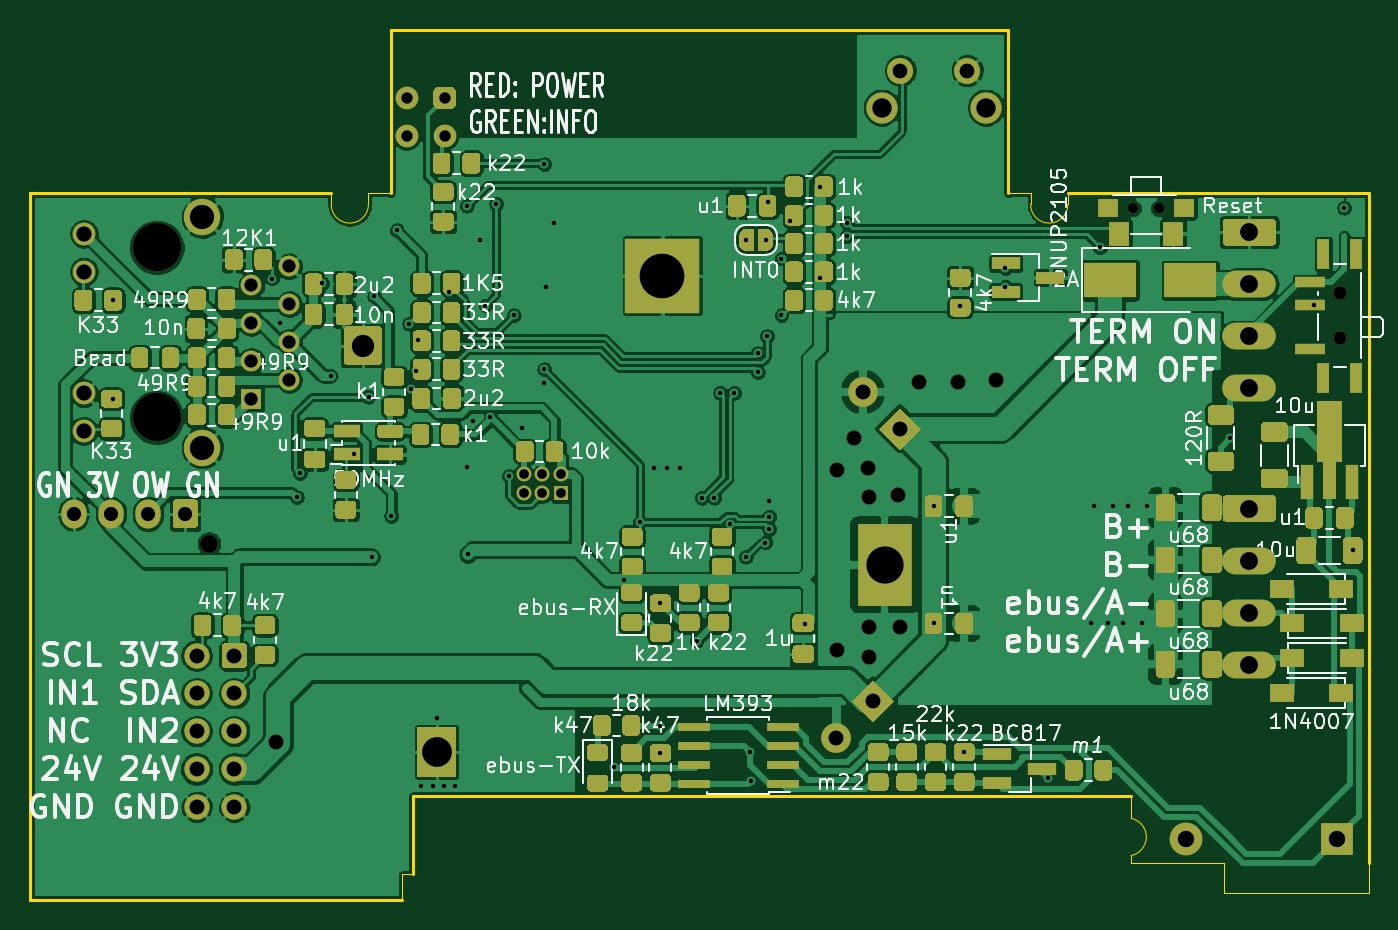
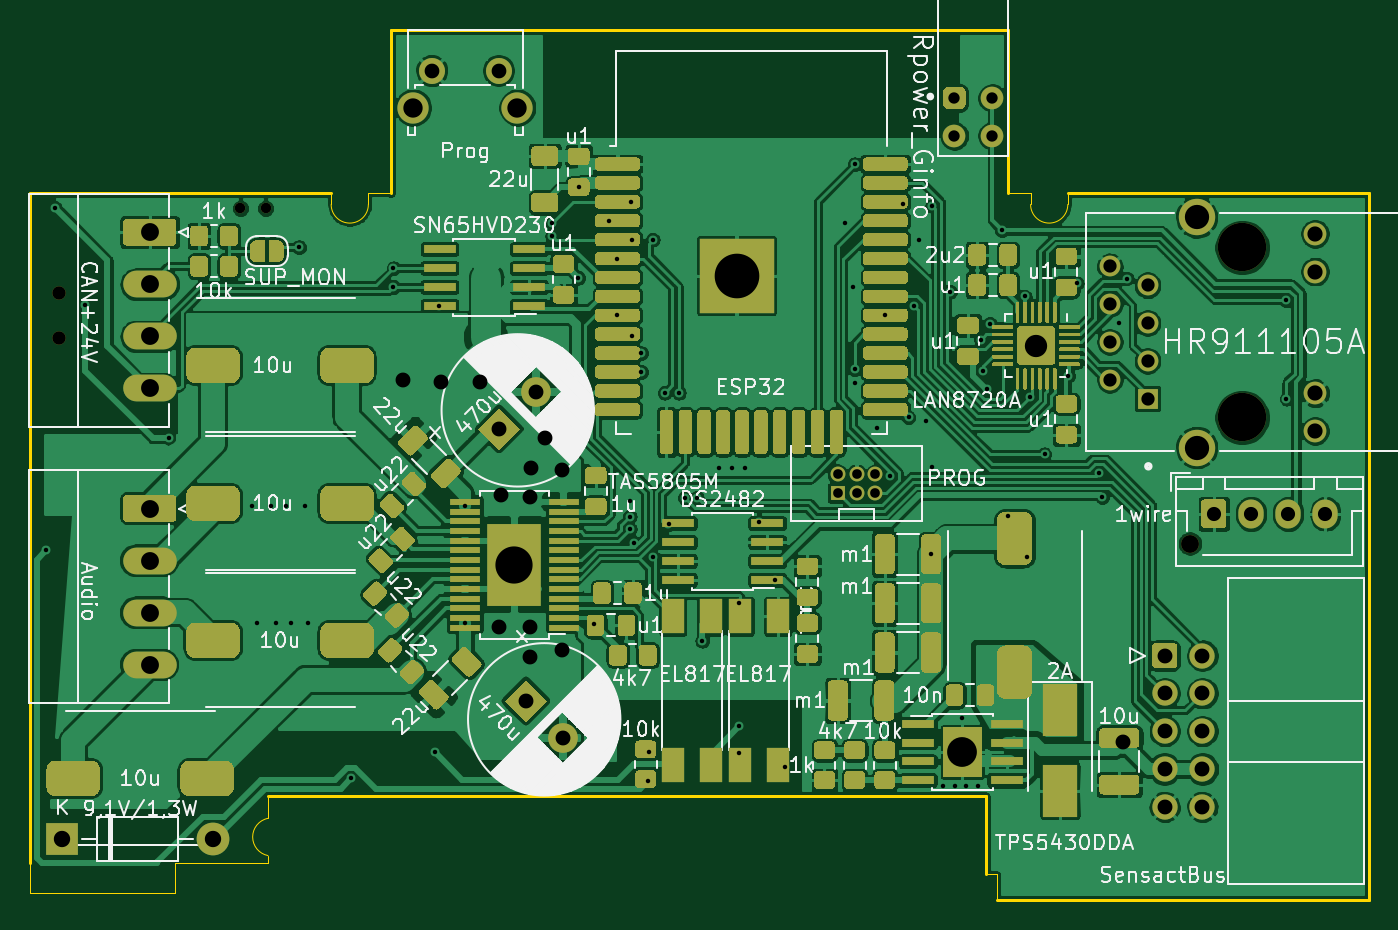
Circuit board: 10 layer files. Board 90.0 x 58.5 mm.
- bottom_copper: sensactHsNano-B_Cu.gbl (474234 bytes)
- bottom_mask: sensactHsNano-B_Mask.gbs (56542 bytes)
- paste: sensactHsNano-B_Paste.gbp (50997 bytes)
- bottom_silk: sensactHsNano-B_SilkS.gbo (153576 bytes)
- outline: sensactHsNano-Edge_Cuts.gm1 (2193 bytes)
- top_copper: sensactHsNano-F_Cu.gtl (424278 bytes)
- top_mask: sensactHsNano-F_Mask.gts (49676 bytes)
- paste: sensactHsNano-F_Paste.gtp (42762 bytes)
- top_silk: sensactHsNano-F_SilkS.gto (139717 bytes)
- drill: sensactHsNano.drl (3612 bytes)

=== bottom_copper: sensactHsNano-B_Cu.gbl (474234 bytes, source omitted) ===
=== bottom_mask: sensactHsNano-B_Mask.gbs (56542 bytes, source omitted) ===
=== paste: sensactHsNano-B_Paste.gbp (50997 bytes, source omitted) ===
=== bottom_silk: sensactHsNano-B_SilkS.gbo (153576 bytes, source omitted) ===
=== outline: sensactHsNano-Edge_Cuts.gm1 ===
G04 #@! TF.GenerationSoftware,KiCad,Pcbnew,(5.1.8)-1*
G04 #@! TF.CreationDate,2021-07-21T13:57:44+02:00*
G04 #@! TF.ProjectId,sensactHsNano,73656e73-6163-4744-9873-4e616e6f2e6b,rev?*
G04 #@! TF.SameCoordinates,Original*
G04 #@! TF.FileFunction,Profile,NP*
%FSLAX46Y46*%
G04 Gerber Fmt 4.6, Leading zero omitted, Abs format (unit mm)*
G04 Created by KiCad (PCBNEW (5.1.8)-1) date 2021-07-21 13:57:44*
%MOMM*%
%LPD*%
G01*
G04 APERTURE LIST*
G04 #@! TA.AperFunction,Profile*
%ADD10C,0.050000*%
G04 #@! TD*
G04 #@! TA.AperFunction,Profile*
%ADD11C,0.200000*%
G04 #@! TD*
G04 APERTURE END LIST*
D10*
X179000000Y-149750000D02*
X179000000Y-148250000D01*
X179000001Y-149750001D02*
G75*
G02*
X178999999Y-152249999I-250001J-1249999D01*
G01*
X179000000Y-152750000D02*
X178999999Y-152249999D01*
X185250000Y-152750000D02*
X179000000Y-152750000D01*
X185250000Y-154750000D02*
X185250000Y-152750000D01*
X195000000Y-154750000D02*
X185250000Y-154750000D01*
X195000000Y-152750000D02*
X195000000Y-154750000D01*
X172250000Y-107750000D02*
X170749999Y-107750000D01*
X129250000Y-107750000D02*
X127750000Y-107750000D01*
X127750000Y-108500000D02*
G75*
G02*
X125250000Y-108500000I-1250000J0D01*
G01*
X127750000Y-107750000D02*
X127750000Y-108500000D01*
X125250000Y-107750000D02*
X125250000Y-108500000D01*
X174750000Y-108500000D02*
G75*
G02*
X172250000Y-108500000I-1250000J0D01*
G01*
X174750000Y-107750000D02*
X174750000Y-108500000D01*
X172250000Y-107750000D02*
X172250000Y-108500000D01*
X130000000Y-153500000D02*
X130000000Y-155250000D01*
X130750000Y-153500000D02*
X130000000Y-153500000D01*
D11*
X130750000Y-148250000D02*
X130750000Y-153500000D01*
X150000000Y-148250001D02*
X130750000Y-148250000D01*
X167499999Y-148249998D02*
X150000000Y-148250001D01*
X179000000Y-148250000D02*
X167499999Y-148249998D01*
X174750000Y-107750000D02*
X195000000Y-107750000D01*
X170749999Y-96750000D02*
X170749999Y-107750000D01*
X129250000Y-96750001D02*
X170749999Y-96750000D01*
X129250000Y-107750000D02*
X129250000Y-96750001D01*
X105000000Y-107750001D02*
X125250000Y-107750000D01*
X130000000Y-155250000D02*
X105000001Y-155250000D01*
X195000000Y-107750000D02*
X195000000Y-152750000D01*
X105000001Y-155250000D02*
X105000000Y-107750000D01*
M02*

=== top_copper: sensactHsNano-F_Cu.gtl (424278 bytes, source omitted) ===
=== top_mask: sensactHsNano-F_Mask.gts (49676 bytes, source omitted) ===
=== paste: sensactHsNano-F_Paste.gtp (42762 bytes, source omitted) ===
=== top_silk: sensactHsNano-F_SilkS.gto (139717 bytes, source omitted) ===
=== drill: sensactHsNano.drl ===
M48
; DRILL file {KiCad (5.1.8)-1} date 07/21/21 13:57:46
; FORMAT={-:-/ absolute / metric / decimal}
; #@! TF.CreationDate,2021-07-21T13:57:46+02:00
; #@! TF.GenerationSoftware,Kicad,Pcbnew,(5.1.8)-1
FMAT,2
METRIC
T1C0.300
T2C0.650
T3C0.762
T4C0.890
T5C0.950
T6C0.990
T7C1.000
T8C1.020
T9C1.100
T10C1.200
T11C1.300
T12C1.500
T13C1.630
T14C2.000
T15C2.500
T16C3.000
T17C0.700
T18C0.900
T19C1.200
T20C3.250
%
G90
G05
T1
X110.559Y-121.555
X110.601Y-114.935
X121.285Y-113.474
X121.793Y-116.459
X122.936Y-128.168
X123.139Y-126.546
X124.65Y-113.792
X125.222Y-120.015
X126.815Y-125.291
X127.762Y-121.412
X127.965Y-132.182
X128.143Y-114.681
X129.286Y-129.438
X129.667Y-110.236
X130.493Y-116.522
X130.647Y-120.931
X130.945Y-119.704
X131.088Y-117.6
X131.318Y-147.574
X132.08Y-147.574
X132.334Y-143.002
X132.842Y-147.574
X133.159Y-114.363
X133.604Y-147.574
X134.366Y-108.585
X134.366Y-126.111
X134.429Y-132.004
X134.747Y-123.063
X135.255Y-110.871
X135.618Y-115.289
X135.953Y-122.809
X136.334Y-108.458
X137.196Y-126.759
X137.511Y-115.944
X138.049Y-123.507
X139.573Y-105.791
X139.573Y-119.57
X139.573Y-120.523
X139.7Y-114.046
X140.208Y-109.728
X144.271Y-146.304
X144.907Y-133.731
X145.987Y-129.857
X146.939Y-126.238
X147.32Y-143.561
X147.371Y-135.296
X147.371Y-145.339
X147.828Y-126.238
X148.717Y-126.238
X149.809Y-137.82
X150.173Y-128.202
X151.003Y-128.207
X151.384Y-121.158
X152.082Y-130.003
X152.337Y-121.158
X153.111Y-132.182
X153.147Y-110.871
X153.365Y-145.288
X153.487Y-147.249
X153.924Y-118.491
X153.924Y-119.761
X154.432Y-131.216
X154.502Y-110.864
X154.534Y-117.348
X154.581Y-108.309
X154.686Y-128.397
X154.686Y-130.302
X154.689Y-129.473
X155.51Y-112.134
X155.51Y-115.944
X156.083Y-109.601
X157.11Y-136.663
X158.115Y-107.337
X158.131Y-113.427
X159.893Y-109.728
X159.893Y-110.617
X165.733Y-128.78
X165.733Y-136.629
X167.513Y-115.316
X167.792Y-145.304
X170.561Y-112.776
X170.561Y-114.046
X173.415Y-147.061
X176.276Y-136.652
X176.53Y-128.778
X176.911Y-111.379
X177.419Y-136.652
X177.8Y-128.778
X178.435Y-136.652
X178.816Y-128.778
X179.705Y-136.652
X180.086Y-128.778
X185.674Y-124.206
X191.28Y-115.226
X193.321Y-108.727
X193.891Y-131.75
T2
X138.176Y-126.619
X138.176Y-127.889
X139.446Y-126.619
X139.446Y-127.889
X140.716Y-126.619
X140.716Y-127.889
T3
X130.33Y-101.346
X130.33Y-103.886
X132.87Y-101.346
X132.87Y-103.886
T4
X119.888Y-113.924
X119.888Y-116.464
X119.888Y-119.004
X119.888Y-121.544
X122.428Y-112.654
X122.428Y-115.194
X122.428Y-117.734
X122.428Y-120.274
T5
X107.943Y-129.286
X110.443Y-129.286
X112.943Y-129.286
X115.443Y-129.286
T6
X163.5Y-99.5
X168.0Y-99.5
T7
X121.551Y-144.602
X159.258Y-126.365
X159.258Y-138.43
X160.401Y-124.206
X161.29Y-126.238
X161.417Y-128.143
X161.417Y-136.906
X161.417Y-138.938
X163.322Y-128.016
X163.449Y-136.906
X164.719Y-120.396
X167.386Y-120.396
X169.926Y-120.269
X116.205Y-138.811
X116.205Y-141.351
X116.205Y-143.891
X116.205Y-146.431
X116.205Y-148.971
X118.745Y-138.811
X118.745Y-141.351
X118.745Y-143.891
X118.745Y-146.431
X118.745Y-148.971
X159.196Y-144.334
X161.671Y-141.859
X160.974Y-121.096
X163.449Y-123.571
T8
X108.638Y-110.469
X108.638Y-113.009
X108.638Y-121.179
X108.638Y-123.719
T9
X182.677Y-151.13
X192.837Y-151.13
T10
X186.944Y-128.93
X186.944Y-132.43
X186.944Y-135.93
X186.944Y-139.43
X186.944Y-110.363
X186.944Y-113.863
X186.944Y-117.363
X186.944Y-120.863
T11
X162.24Y-101.99
X169.25Y-101.99
T12
X127.381Y-117.983
T13
X116.588Y-109.349
X116.588Y-124.839
T14
X132.334Y-145.288
T15
X162.433Y-132.715
T16
X147.511Y-113.284
T17
X179.15Y-108.75
X180.85Y-108.75
T18
X193.04Y-114.476
X193.04Y-117.476
T19
X117.043Y-131.286
T20
X113.538Y-111.379
X113.538Y-122.809
T0
M30

